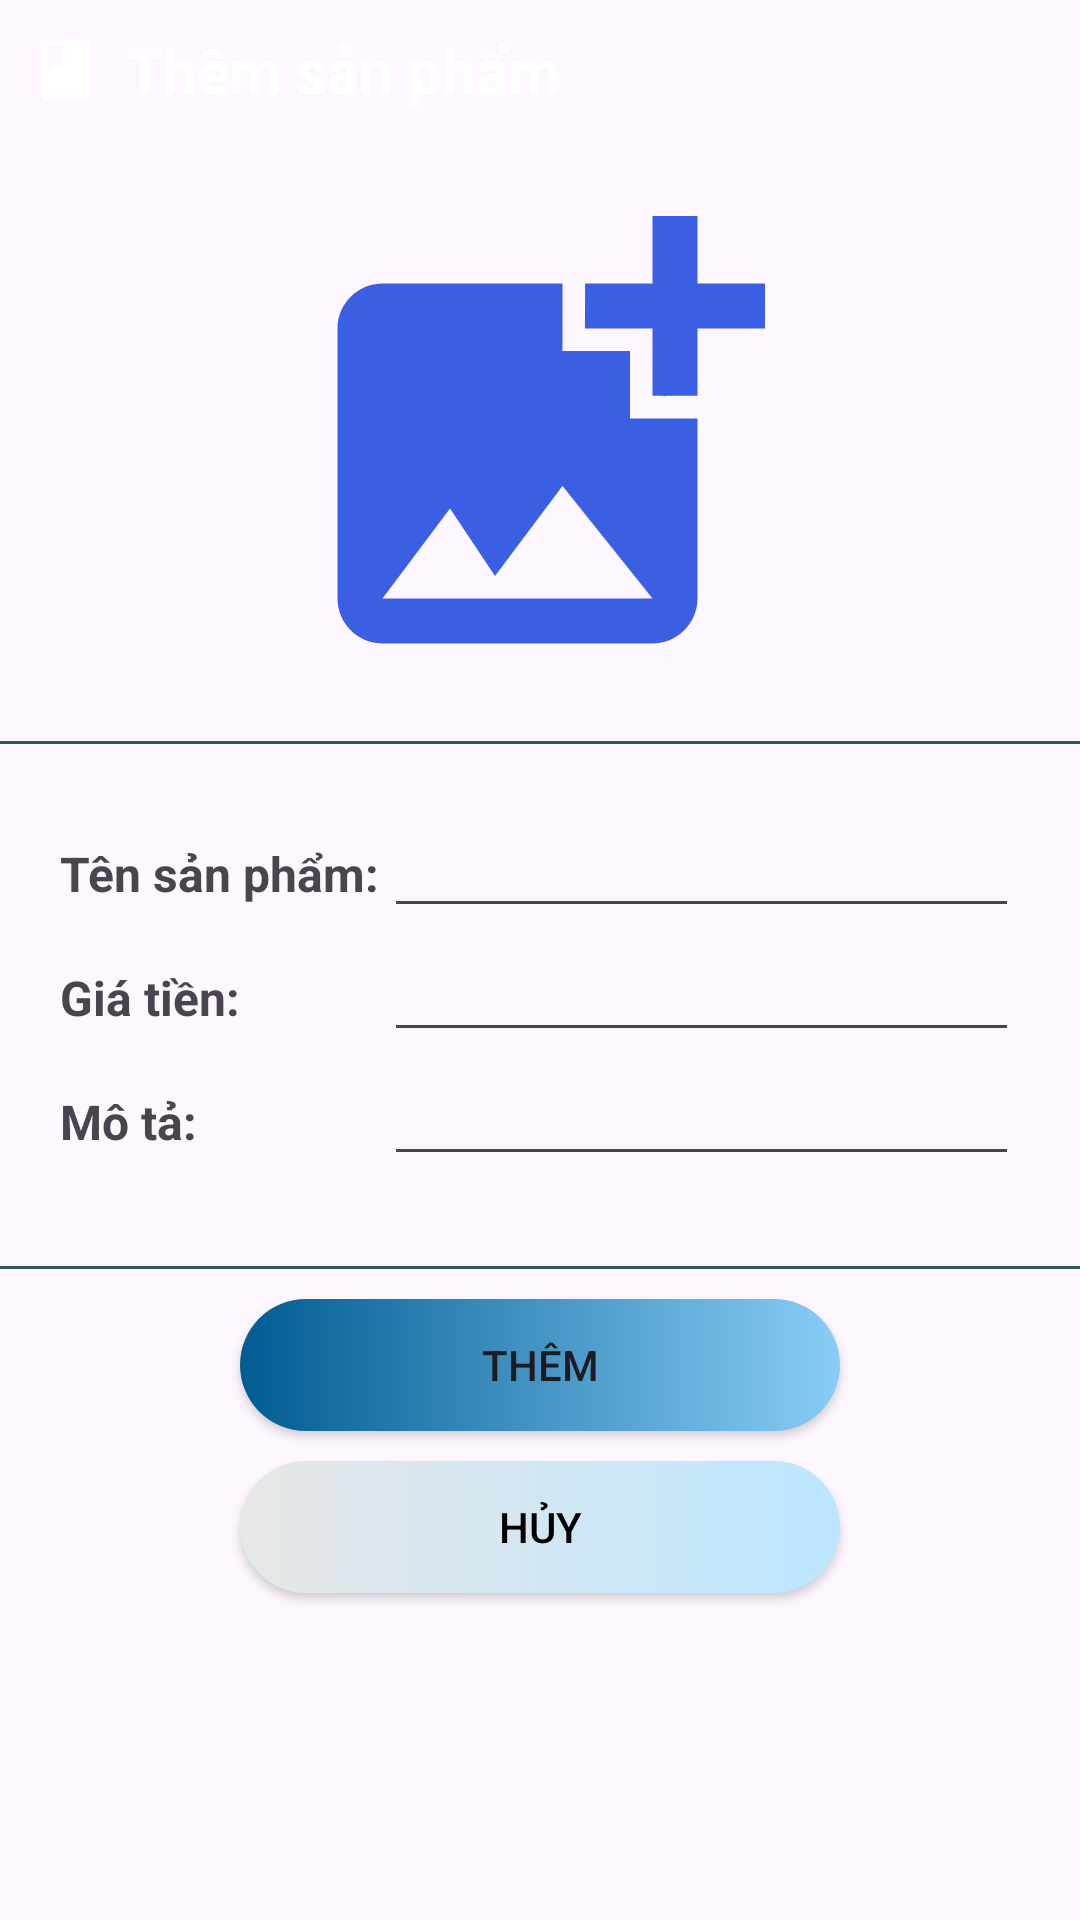

Layout XML and referenced resources for this Android screen:
<!-- AndroidManifest.xml: application theme Theme.BookStoreApp -->
<!-- res/layout/activity_add_product.xml -->
<?xml version="1.0" encoding="utf-8"?>
<LinearLayout xmlns:android="http://schemas.android.com/apk/res/android"
    xmlns:app="http://schemas.android.com/apk/res-auto"
    xmlns:tools="http://schemas.android.com/tools"
    android:layout_width="match_parent"
    android:layout_height="match_parent"
    android:orientation="vertical"
    tools:context=".activity.admin.AddProductActivity">

    <TextView
        android:id="@+id/textView13"
        android:layout_width="match_parent"
        android:layout_height="wrap_content"
        android:text="Thêm sản phẩm"
        android:background="@drawable/blue_round"
        android:drawableLeft="@drawable/baseline_book"
        android:drawablePadding="8dp"
        android:padding="10dp"
        android:textColor="@color/white"
        android:textSize="20sp"
        android:textStyle="bold"/>

    <ImageView
        android:id="@+id/imgChoose"
        android:layout_width="250dp"
        android:layout_height="200dp"
        android:layout_gravity="center"
        android:padding="10dp"
        app:srcCompat="@drawable/ic_add_photo_alternate" />

    <View
        android:layout_width="match_parent"
        android:layout_height="1dp"
        android:background="#365360"
        android:layout_below="@+id/ll"
        android:paddingRight="8dp"
        android:paddingLeft="8dp"/>

    <TableLayout
        android:layout_width="match_parent"
        android:layout_height="174dp"
        android:padding="20dp"
        android:stretchColumns="*">

        <TableRow
            android:layout_width="match_parent"
            android:layout_height="match_parent">

            <TextView
                android:layout_width="wrap_content"
                android:layout_height="wrap_content"
                android:text="Tên sản phẩm:"
                android:textSize="16sp"
                android:textStyle="bold" />

            <EditText
                android:id="@+id/edtName"
                android:layout_width="match_parent"
                android:layout_height="wrap_content"
                android:ems="10"
                android:inputType="text" />
        </TableRow>

        <TableRow
            android:layout_width="match_parent"
            android:layout_height="match_parent">

            <TextView
                android:layout_width="wrap_content"
                android:layout_height="wrap_content"
                android:text="Giá tiền:"
                android:textSize="16sp"
                android:textStyle="bold" />

            <EditText
                android:id="@+id/edtPrice"
                android:layout_width="match_parent"
                android:layout_height="wrap_content"
                android:ems="10"
                android:inputType="number" />
        </TableRow>

        <TableRow
            android:layout_width="match_parent"
            android:layout_height="match_parent">

            <TextView
                android:layout_width="wrap_content"
                android:layout_height="wrap_content"
                android:text="Mô tả:"
                android:textSize="16sp"
                android:textStyle="bold" />

            <EditText
                android:id="@+id/edtDesc"
                android:layout_width="match_parent"
                android:layout_height="wrap_content"
                android:ems="10"
                android:inputType="text" />
        </TableRow>
    </TableLayout>

    <View
        android:layout_width="match_parent"
        android:layout_height="1dp"
        android:background="#365360"
        android:layout_below="@+id/ll"
        android:paddingRight="8dp"
        android:paddingLeft="8dp"/>

    <Button
        android:id="@+id/btnAdd"
        android:layout_width="200dp"
        android:layout_height="44dp"
        android:layout_gravity="center"
        android:layout_marginTop="10dp"
        android:background="@drawable/dam_background"
        android:text="Thêm"
        app:backgroundTint="@null" />

    <Button
        android:id="@+id/btnCancel"
        android:layout_width="200dp"
        android:layout_height="44dp"
        android:layout_gravity="center"
        android:layout_marginTop="10dp"
        android:background="@drawable/nhat_background"
        android:text="Hủy"
        android:textColor="@color/black"
        app:backgroundTint="@null" />

</LinearLayout>
<!-- resources referenced by this layout -->
<resources>
  <color name="black">#FF000000</color>
  <color name="white">#FFFFFFFF</color>
  <!-- drawable baseline_book (drawable) -->
  <vector xmlns:android="http://schemas.android.com/apk/res/android" android:height="24dp" android:tint="#FFFFFF" android:viewportHeight="24" android:viewportWidth="24" android:width="24dp">
        
      <path android:fillColor="@android:color/white" android:pathData="M18,2H6c-1.1,0 -2,0.9 -2,2v16c0,1.1 0.9,2 2,2h12c1.1,0 2,-0.9 2,-2V4c0,-1.1 -0.9,-2 -2,-2zM6,4h5v8l-2.5,-1.5L6,12V4z"/>
      
  </vector>
  <!-- drawable blue_round (drawable) -->
  <?xml version="1.0" encoding="utf-8"?>
  <shape xmlns:android="http://schemas.android.com/apk/res/android"
      android:shape="rectangle">
      <solid
          android:color="@color/xanh_chu_de"/>
  </shape>
  <!-- drawable dam_background (drawable) -->
  <?xml version="1.0" encoding="utf-8"?>
  <selector xmlns:android="http://schemas.android.com/apk/res/android">
  <item>
      <shape android:shape="rectangle">
          <gradient
              android:startColor="#015c92"
              android:endColor="#88cdf6"/>
          <corners android:radius="50dp"/>
      </shape>
  </item>
  </selector>
  <!-- drawable ic_add_photo_alternate (drawable) -->
  <vector android:height="24dp" android:tint="#3B5FE3"
      android:viewportHeight="24" android:viewportWidth="24"
      android:width="24dp" xmlns:android="http://schemas.android.com/apk/res/android">
      <path android:fillColor="@android:color/white" android:pathData="M19,7v2.99s-1.99,0.01 -2,0L17,7h-3s0.01,-1.99 0,-2h3L17,2h2v3h3v2h-3zM16,11L16,8h-3L13,5L5,5c-1.1,0 -2,0.9 -2,2v12c0,1.1 0.9,2 2,2h12c1.1,0 2,-0.9 2,-2v-8h-3zM5,19l3,-4 2,3 3,-4 4,5L5,19z"/>
  </vector>
  <!-- drawable nhat_background (drawable) -->
  <?xml version="1.0" encoding="utf-8"?>
  <selector xmlns:android="http://schemas.android.com/apk/res/android">
      <item>
          <shape android:shape="rectangle">
              <gradient
                  android:startColor="#e7e7e7"
                  android:endColor="#bce6ff"/>
              <corners android:radius="50dp"/>
          </shape>
      </item>
  </selector>
  <style name="Theme.BookStoreApp" parent="Base.Theme.BookStoreApp" />
  <style name="Base.Theme.BookStoreApp" parent="Theme.Material3.DayNight.NoActionBar">
          
          
      </style>
</resources>
